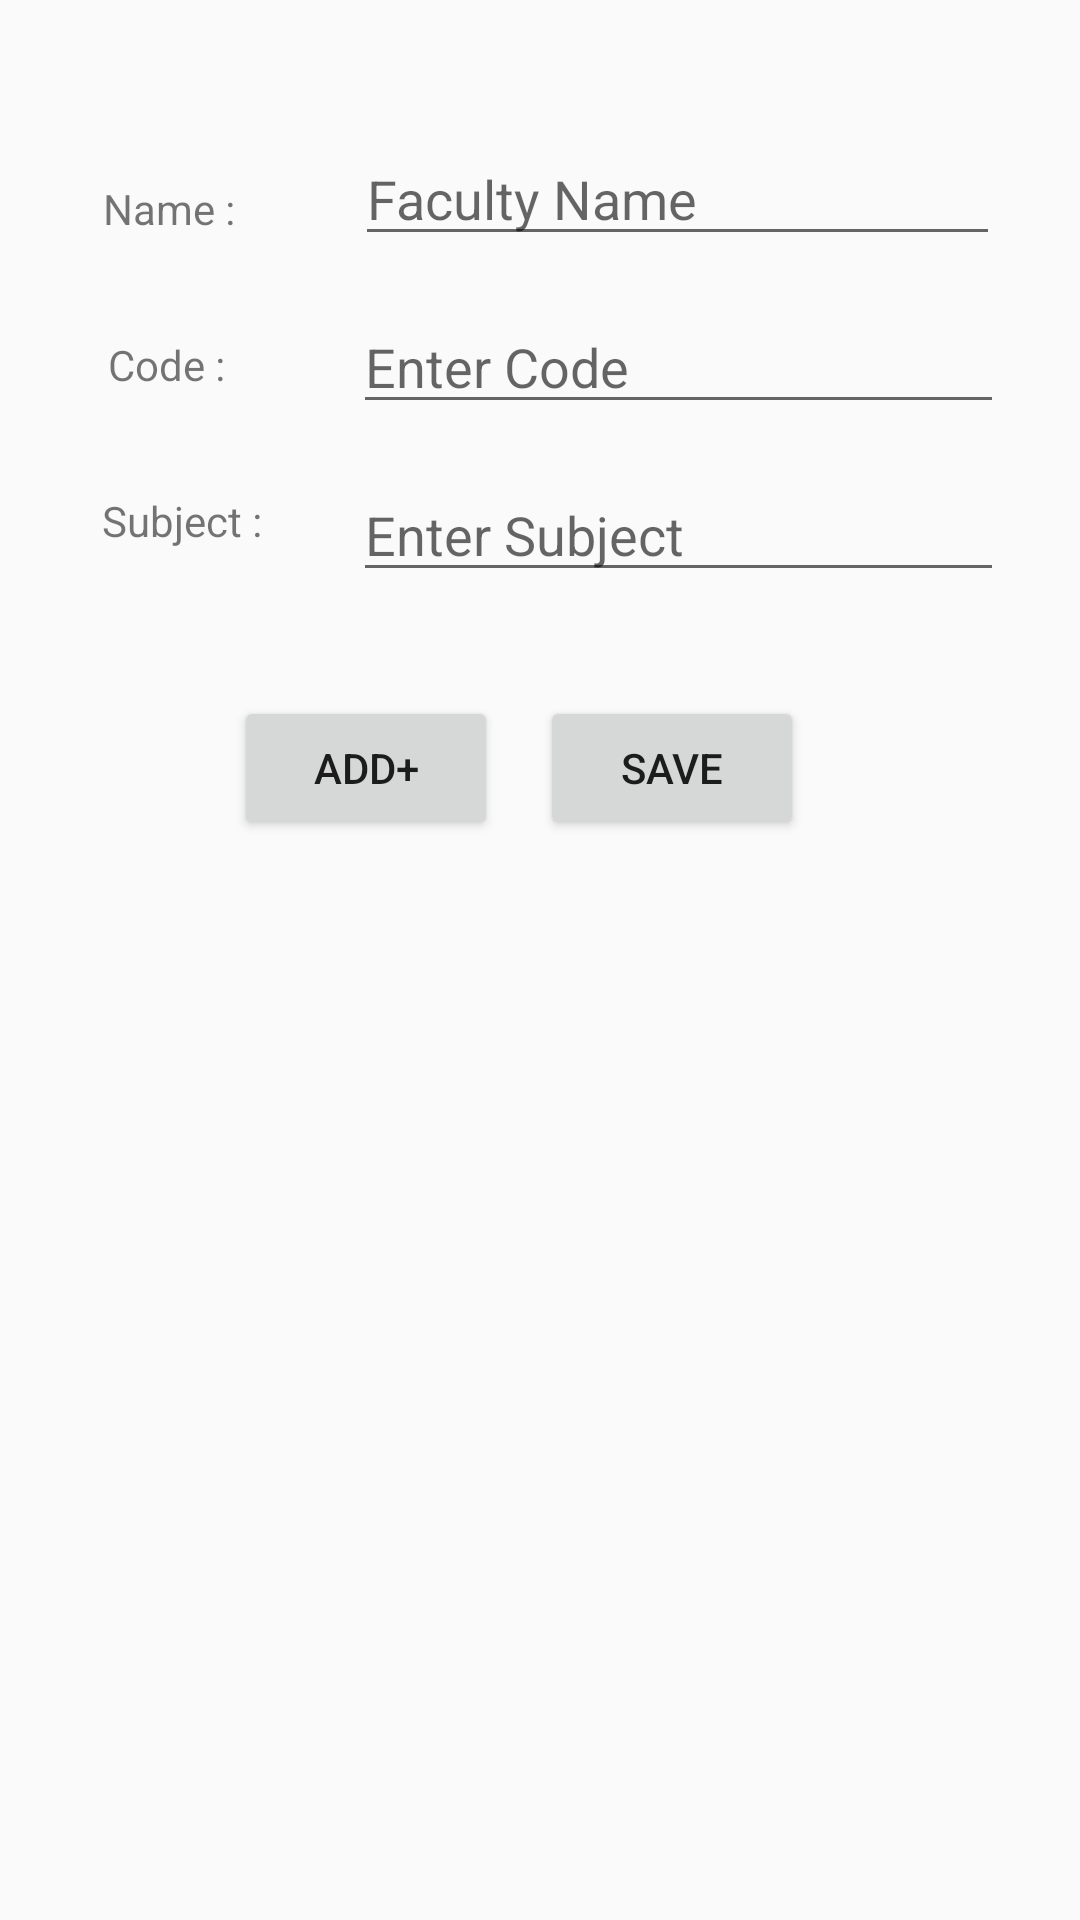

Write the Android layout XML for this screen, with the resource values it uses.
<!-- AndroidManifest.xml: application theme AppTheme -->
<!-- res/layout/activity_faculty.xml -->
<?xml version="1.0" encoding="utf-8"?>
<androidx.constraintlayout.widget.ConstraintLayout xmlns:android="http://schemas.android.com/apk/res/android"
    xmlns:app="http://schemas.android.com/apk/res-auto"
    xmlns:tools="http://schemas.android.com/tools"
    android:layout_width="match_parent"
    android:layout_height="match_parent"
    tools:context=".Faculty">

    <EditText
        android:id="@+id/fsub_et"
        android:layout_width="217dp"
        android:layout_height="wrap_content"
        android:layout_marginTop="156dp"
        android:ems="10"
        android:hint="Enter Subject"
        android:inputType="textPersonName"
        app:layout_constraintEnd_toEndOf="parent"
        app:layout_constraintHorizontal_bias="0.824"
        app:layout_constraintStart_toStartOf="parent"
        app:layout_constraintTop_toTopOf="parent" />

    <EditText
        android:id="@+id/fcode_et"
        android:layout_width="217dp"
        android:layout_height="wrap_content"
        android:layout_marginTop="100dp"
        android:ems="10"
        android:hint="Enter Code"
        android:inputType="textPersonName"
        app:layout_constraintEnd_toEndOf="parent"
        app:layout_constraintHorizontal_bias="0.824"
        app:layout_constraintStart_toStartOf="parent"
        app:layout_constraintTop_toTopOf="parent" />

    <TextView
        android:id="@+id/fname_tv"
        android:layout_width="wrap_content"
        android:layout_height="wrap_content"
        android:layout_marginTop="60dp"
        android:text=" Name :"
        app:layout_constraintEnd_toEndOf="parent"
        app:layout_constraintHorizontal_bias="0.099"
        app:layout_constraintStart_toStartOf="parent"
        app:layout_constraintTop_toTopOf="parent" />

    <TextView
        android:id="@+id/fcode_tv"
        android:layout_width="wrap_content"
        android:layout_height="wrap_content"

        android:layout_marginTop="112dp"
        android:text=" Code : "
        app:layout_constraintEnd_toEndOf="parent"
        app:layout_constraintHorizontal_bias="0.104"
        app:layout_constraintStart_toStartOf="parent"
        app:layout_constraintTop_toTopOf="parent" />

    <TextView
        android:id="@+id/fsub_tv"
        android:layout_width="wrap_content"
        android:layout_height="wrap_content"
        android:layout_marginTop="164dp"
        android:text=" Subject :"
        app:layout_constraintEnd_toEndOf="parent"
        app:layout_constraintHorizontal_bias="0.101"
        app:layout_constraintStart_toStartOf="parent"
        app:layout_constraintTop_toTopOf="parent" />

    <EditText
        android:id="@+id/fname_et"
        android:layout_width="215dp"
        android:layout_height="wrap_content"
        android:layout_marginTop="44dp"
        android:ems="10"
        android:hint="Faculty Name"
        android:inputType="textPersonName"
        app:layout_constraintEnd_toEndOf="parent"
        app:layout_constraintHorizontal_bias="0.816"
        app:layout_constraintStart_toStartOf="parent"
        app:layout_constraintTop_toTopOf="parent" />

    <Button
        android:id="@+id/fadd_btn"
        android:layout_width="wrap_content"
        android:layout_height="wrap_content"
        android:layout_marginTop="232dp"
        android:text="Add+"
        app:layout_constraintEnd_toEndOf="parent"
        app:layout_constraintHorizontal_bias="0.287"
        app:layout_constraintStart_toStartOf="parent"
        app:layout_constraintTop_toTopOf="parent" />

    <androidx.recyclerview.widget.RecyclerView
        android:id="@+id/recylerviewF"
        android:layout_width="379dp"
        android:layout_height="397dp"
        android:layout_marginTop="300dp"
        app:layout_constraintEnd_toEndOf="parent"
        app:layout_constraintStart_toStartOf="parent"
        app:layout_constraintTop_toTopOf="parent" />

    <Button
        android:id="@+id/button_saveF"
        android:layout_width="wrap_content"
        android:layout_height="wrap_content"
        android:layout_marginTop="232dp"
        android:text="SAVE"
        app:layout_constraintEnd_toEndOf="parent"
        app:layout_constraintHorizontal_bias="0.662"
        app:layout_constraintStart_toStartOf="parent"
        app:layout_constraintTop_toTopOf="parent" />

</androidx.constraintlayout.widget.ConstraintLayout>
<!-- resources referenced by this layout -->
<resources>
  <style name="AppTheme" parent="Theme.AppCompat.Light.DarkActionBar">
          
          <item name="colorPrimary">@color/colorAccent</item>
          <item name="colorPrimaryDark">@color/green</item>
          <item name="colorAccent">@color/colorAccent</item>
      </style>
  <color name="colorAccent">#03DAC5</color>
  <color name="green">#00bfa5</color>
</resources>
